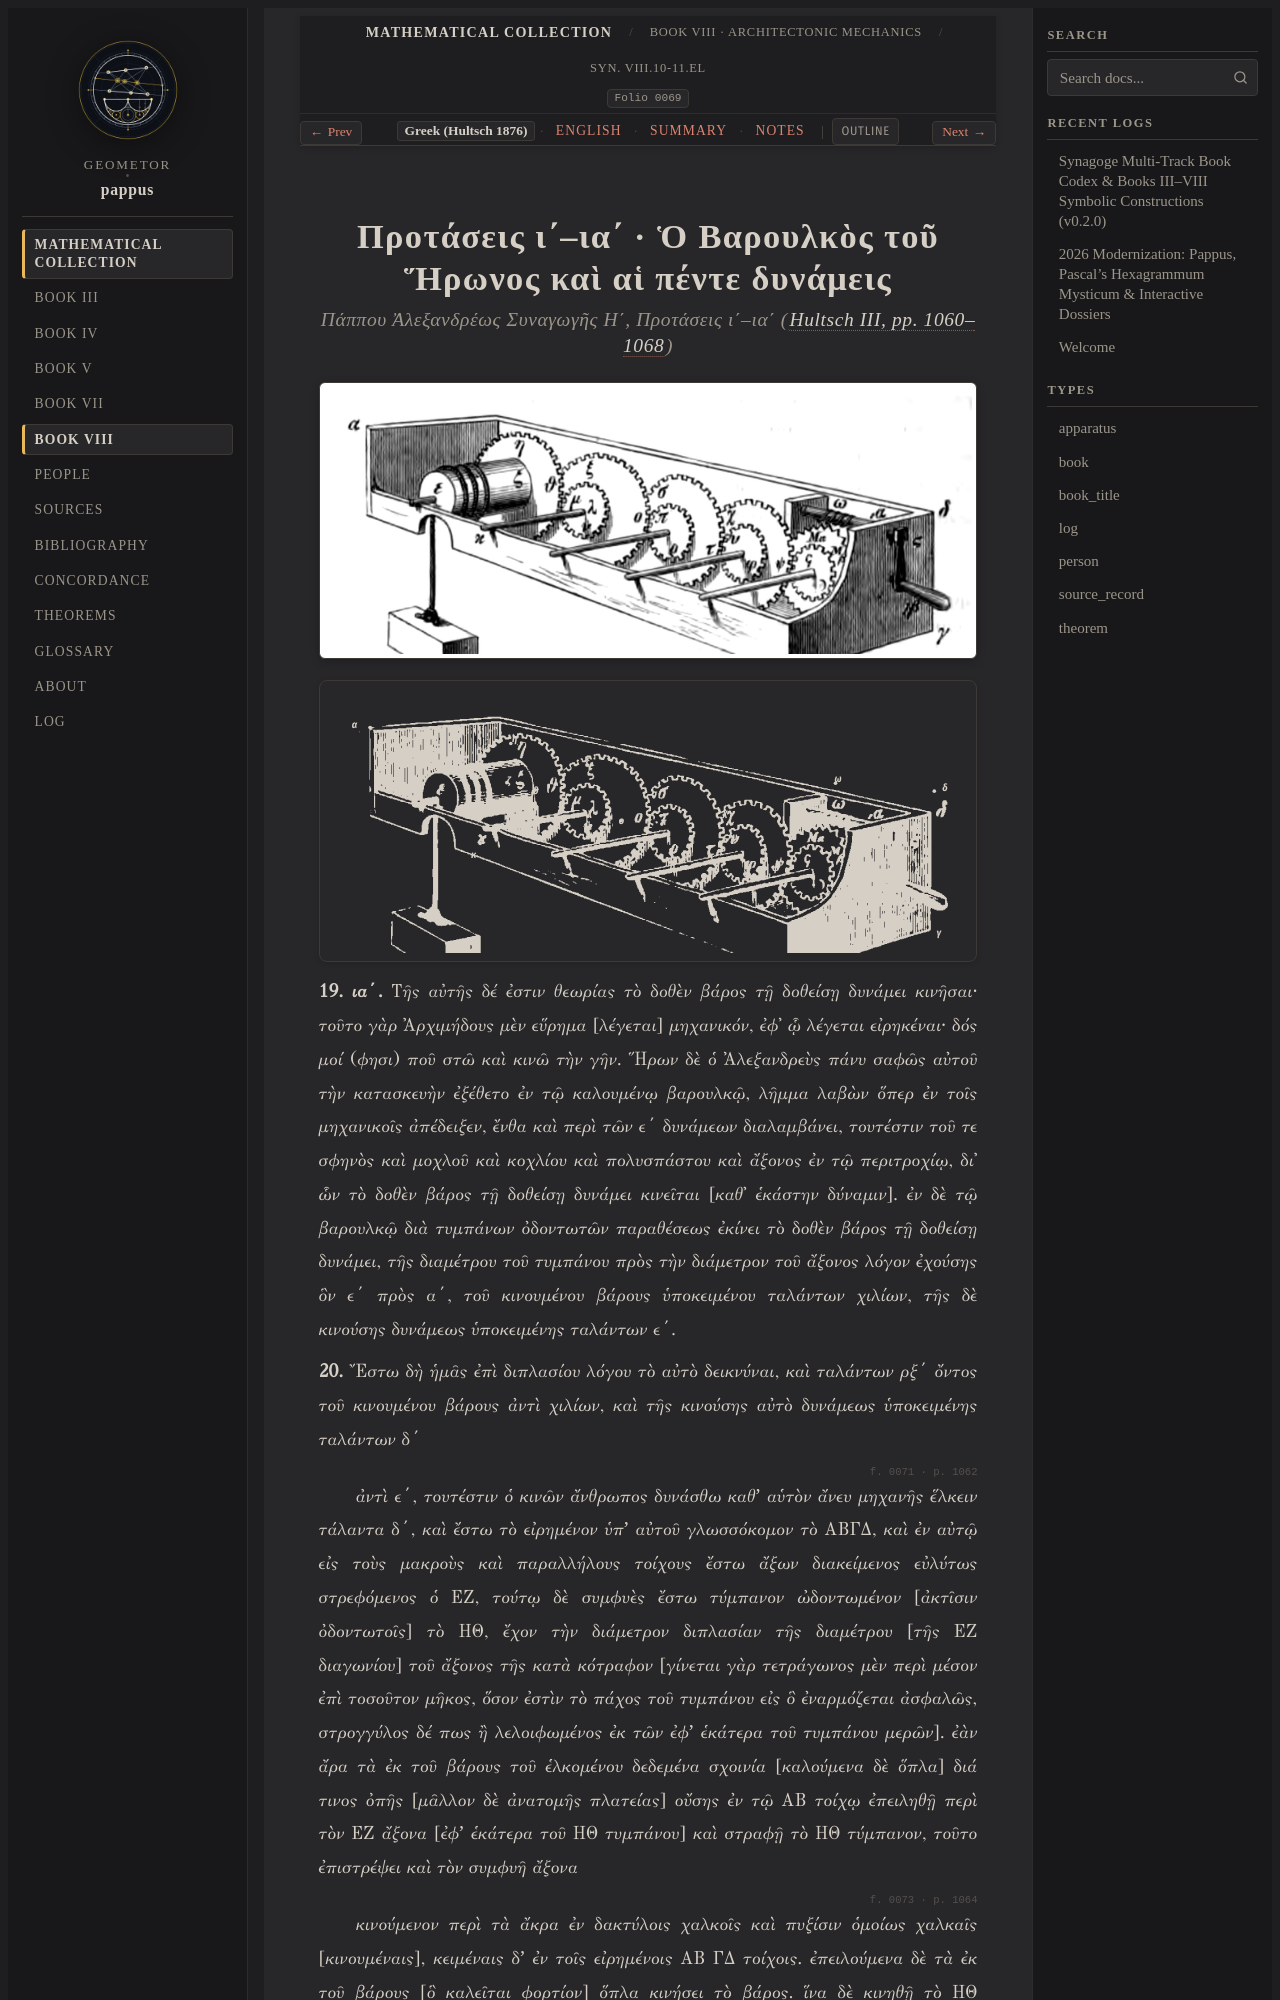

repository: geometor/pappus · page: synagoge/book_08/prop_10_baroulkos/el.html · generator: sphinx

:order: 6
:layout: book
:type: book
:title: Προτάσεις ι΄–ια΄ · Ὁ Βαρουλκὸς τοῦ Ἥρωνος καὶ αἱ πέντε δυνάμεις
:canonical_id: Syn. VIII.10-11.el
:folio: 0069
:tracks: English: index | Greek: el | Summary: summary | Notes: notes
